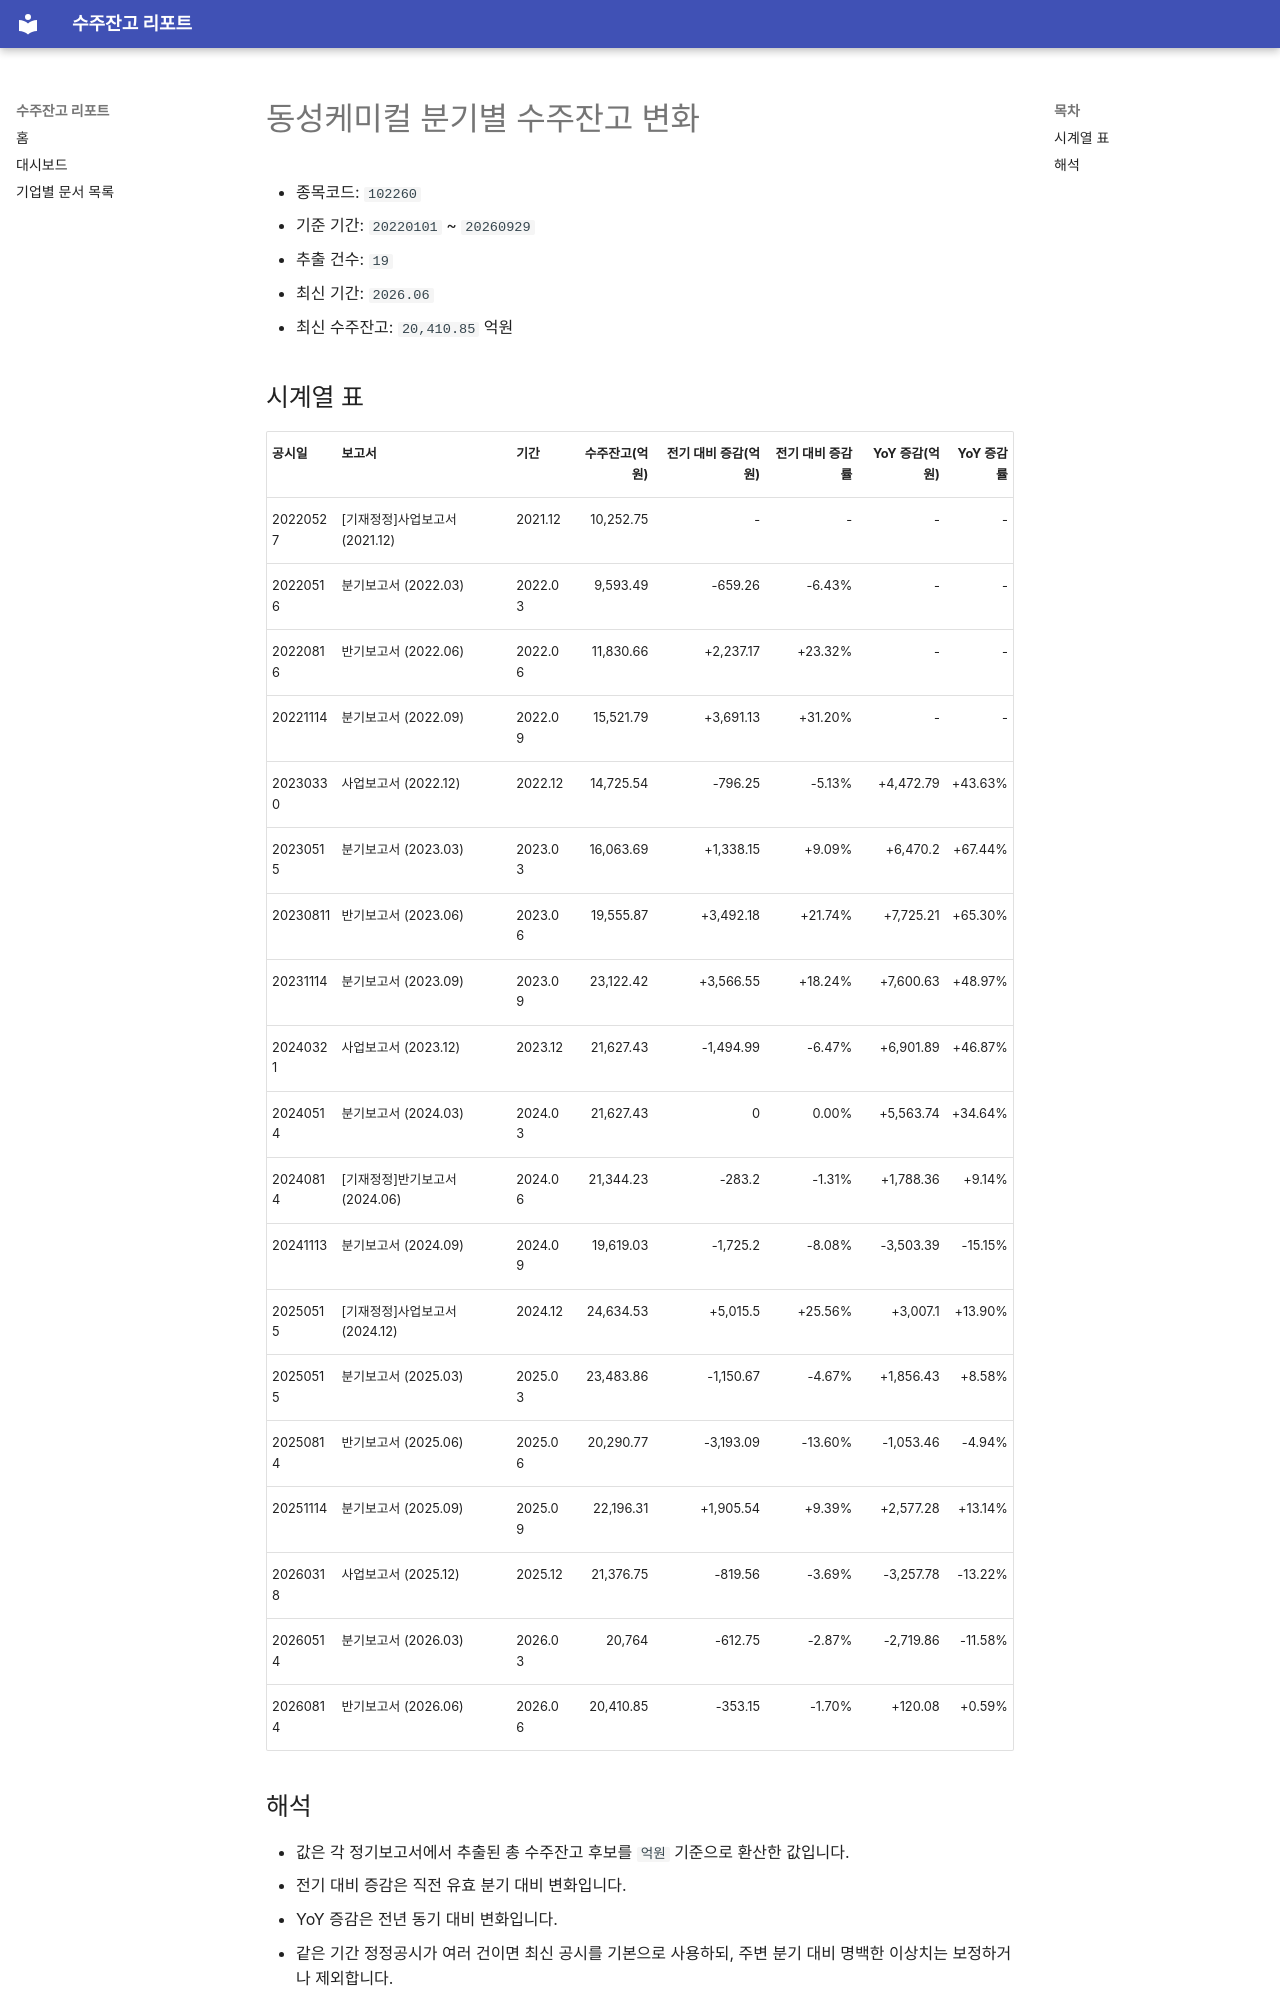

repository: agent-jaden/order-backlog-dashboard · page: companies/동성케미컬_수주잔고(102260)/index.html · generator: mkdocs

# 동성케미컬 분기별 수주잔고 변화

- 종목코드: `102260`
- 기준 기간: `20220101` ~ `20260929`
- 추출 건수: `19`
- 최신 기간: `2026.06`
- 최신 수주잔고: `20,410.85` 억원

## 시계열 표

| 공시일 | 보고서 | 기간 | 수주잔고(억원) | 전기 대비 증감(억원) | 전기 대비 증감률 | YoY 증감(억원) | YoY 증감률 |
| --- | --- | --- | ---: | ---: | ---: | ---: | ---: |
| 20220527 | [기재정정]사업보고서 (2021.12) | 2021.12 | 10,252.75 | - | - | - | - |
| 20220516 | 분기보고서 (2022.03) | 2022.03 | 9,593.49 | -659.26 | -6.43% | - | - |
| 20220816 | 반기보고서 (2022.06) | 2022.06 | 11,830.66 | +2,237.17 | +23.32% | - | - |
| 20221114 | 분기보고서 (2022.09) | 2022.09 | 15,521.79 | +3,691.13 | +31.20% | - | - |
| 20230330 | 사업보고서 (2022.12) | 2022.12 | 14,725.54 | -796.25 | -5.13% | +4,472.79 | +43.63% |
| 20230515 | 분기보고서 (2023.03) | 2023.03 | 16,063.69 | +1,338.15 | +9.09% | +6,470.2 | +67.44% |
| 20230811 | 반기보고서 (2023.06) | 2023.06 | 19,555.87 | +3,492.18 | +21.74% | +7,725.21 | +65.30% |
| 20231114 | 분기보고서 (2023.09) | 2023.09 | 23,122.42 | +3,566.55 | +18.24% | +7,600.63 | +48.97% |
| 20240321 | 사업보고서 (2023.12) | 2023.12 | 21,627.43 | -1,494.99 | -6.47% | +6,901.89 | +46.87% |
| 20240514 | 분기보고서 (2024.03) | 2024.03 | 21,627.43 | 0 | 0.00% | +5,563.74 | +34.64% |
| 20240814 | [기재정정]반기보고서 (2024.06) | 2024.06 | 21,344.23 | -283.2 | -1.31% | +1,788.36 | +9.14% |
| 20241113 | 분기보고서 (2024.09) | 2024.09 | 19,619.03 | -1,725.2 | -8.08% | -3,503.39 | -15.15% |
| 20250515 | [기재정정]사업보고서 (2024.12) | 2024.12 | 24,634.53 | +5,015.5 | +25.56% | +3,007.1 | +13.90% |
| 20250515 | 분기보고서 (2025.03) | 2025.03 | 23,483.86 | -1,150.67 | -4.67% | +1,856.43 | +8.58% |
| 20250814 | 반기보고서 (2025.06) | 2025.06 | 20,290.77 | -3,193.09 | -13.60% | -1,053.46 | -4.94% |
| 20251114 | 분기보고서 (2025.09) | 2025.09 | 22,196.31 | +1,905.54 | +9.39% | +2,577.28 | +13.14% |
| 20260318 | 사업보고서 (2025.12) | 2025.12 | 21,376.75 | -819.56 | -3.69% | -3,257.78 | -13.22% |
| 20260514 | 분기보고서 (2026.03) | 2026.03 | 20,764 | -612.75 | -2.87% | -2,719.86 | -11.58% |
| 20260814 | 반기보고서 (2026.06) | 2026.06 | 20,410.85 | -353.15 | -1.70% | +120.08 | +0.59% |
